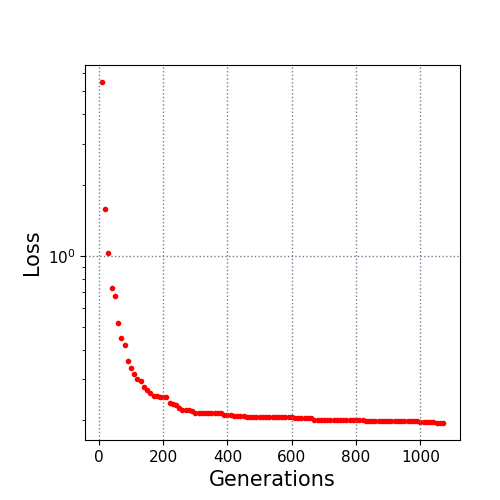

Source data for this figure (header and first rows):
10.0, 5.48443
20.0, 1.578
30.0, 1.032
40.0, 0.7281
50.0, 0.6738
60.0, 0.5205
70.0, 0.446
80.0, 0.4201
90.0, 0.3561
100.0, 0.3347
110.0, 0.3141
120.0, 0.2996
130.0, 0.2947
140.0, 0.2763
150.0, 0.27
160.0, 0.2624
170.0, 0.2548
180.0, 0.2532
190.0, 0.2521
200.0, 0.2521
210.0, 0.2507
220.0, 0.2383
230.0, 0.2339
240.0, 0.2315
250.0, 0.2257
260.0, 0.2223
270.0, 0.2223
280.0, 0.2212
290.0, 0.2199
300.0, 0.2148
310.0, 0.2148
320.0, 0.2148
330.0, 0.2148
340.0, 0.2148
350.0, 0.2148
360.0, 0.2148
370.0, 0.2148
380.0, 0.2148
390.0, 0.2108
400.0, 0.21
410.0, 0.21
420.0, 0.2089
430.0, 0.2089
440.0, 0.2089
450.0, 0.2089
460.0, 0.2071
470.0, 0.2071
480.0, 0.2067
490.0, 0.2067
500.0, 0.2067
510.0, 0.2066
520.0, 0.2066
530.0, 0.2066
540.0, 0.2066
550.0, 0.2066
560.0, 0.2066
570.0, 0.2066
580.0, 0.2066
590.0, 0.2066
600.0, 0.2066
610.0, 0.2043
... 46 more rows
